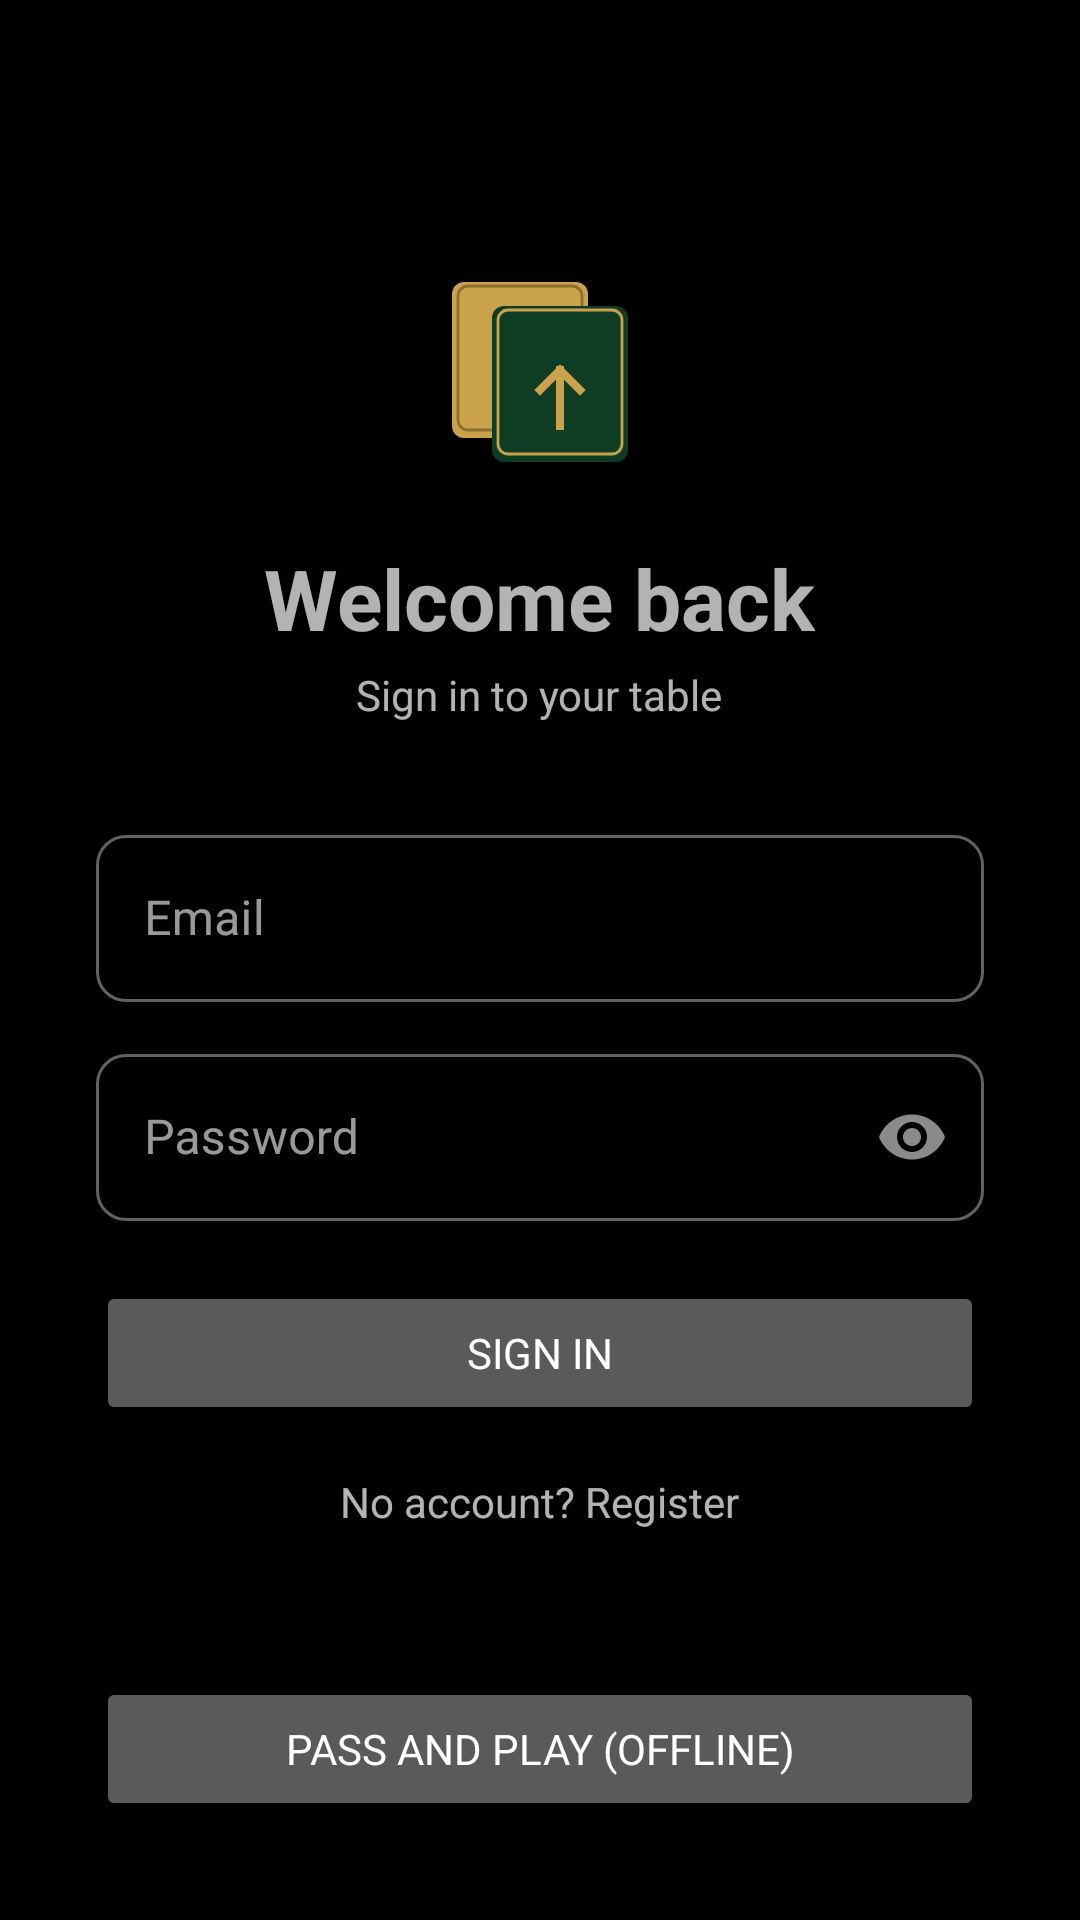

Here is an Android app screen rendered from its layout file. Give the layout XML and the strings, colors and styles it references.
<!-- AndroidManifest.xml: application theme Theme.CardClash.Dev -->
<!-- res/layout/activity_login.xml -->
<?xml version="1.0" encoding="utf-8"?>
<ScrollView xmlns:android="http://schemas.android.com/apk/res/android"
    xmlns:app="http://schemas.android.com/apk/res-auto"
    android:layout_width="match_parent"
    android:layout_height="match_parent"
    android:fillViewport="true">

    <LinearLayout
        android:layout_width="match_parent"
        android:layout_height="wrap_content"
        android:orientation="vertical"
        android:padding="32dp"
        android:gravity="center">

        <View android:layout_width="match_parent" android:layout_height="48dp" />

        <ImageView
            android:layout_width="80dp"
            android:layout_height="80dp"
            android:src="@drawable/ic_logo_cardclash" />

        <TextView
            android:id="@+id/tvWelcome"
            android:layout_width="wrap_content"
            android:layout_height="wrap_content"
            android:text="Welcome back"
            android:textSize="28sp"
            android:textStyle="bold"
            android:layout_marginTop="20dp" />

        <TextView
            android:id="@+id/tvSubtitle"
            android:layout_width="wrap_content"
            android:layout_height="wrap_content"
            android:text="Sign in to your table"
            android:textSize="14sp"
            android:layout_marginTop="4dp"
            android:layout_marginBottom="32dp" />

        <com.google.android.material.textfield.TextInputLayout
            android:id="@+id/tilEmail"
            style="@style/CC.Input"
            android:layout_width="match_parent"
            android:layout_height="wrap_content"
            android:hint="Email"
            android:layout_marginBottom="12dp">
            <com.google.android.material.textfield.TextInputEditText
                android:id="@+id/etEmail"
                android:layout_width="match_parent"
                android:layout_height="wrap_content"
                android:inputType="textEmailAddress" />
        </com.google.android.material.textfield.TextInputLayout>

        <com.google.android.material.textfield.TextInputLayout
            android:id="@+id/tilPassword"
            style="@style/CC.Input"
            android:layout_width="match_parent"
            android:layout_height="wrap_content"
            android:hint="Password"
            app:passwordToggleEnabled="true"
            android:layout_marginBottom="20dp">
            <com.google.android.material.textfield.TextInputEditText
                android:id="@+id/etPassword"
                android:layout_width="match_parent"
                android:layout_height="wrap_content"
                android:inputType="textPassword" />
        </com.google.android.material.textfield.TextInputLayout>

        <Button
            android:id="@+id/btnLogin"
            android:layout_width="match_parent"
            android:layout_height="wrap_content"
            android:text="SIGN IN" />

        <TextView
            android:id="@+id/tvRegister"
            android:layout_width="wrap_content"
            android:layout_height="wrap_content"
            android:text="No account? Register"
            android:padding="16dp" />

        <View
            android:id="@+id/divider"
            android:layout_width="match_parent"
            android:layout_height="1dp"
            android:layout_marginTop="16dp"
            android:layout_marginBottom="16dp" />

        <Button
            android:id="@+id/btnHotSeat"
            android:layout_width="match_parent"
            android:layout_height="wrap_content"
            android:text="PASS AND PLAY (OFFLINE)" />

    </LinearLayout>
</ScrollView>
<!-- resources referenced by this layout -->
<resources>
  <style name="CC.Input" parent="Widget.MaterialComponents.TextInputLayout.OutlinedBox">
          <item name="boxCornerRadiusTopStart">10dp</item>
          <item name="boxCornerRadiusTopEnd">10dp</item>
          <item name="boxCornerRadiusBottomStart">10dp</item>
          <item name="boxCornerRadiusBottomEnd">10dp</item>
      </style>
  <color name="dev_text_primary">#FFFFFF</color>
  <color name="dev_background">#000000</color>
  <color name="dev_surface">#111111</color>
  <color name="dev_text_secondary">#B0B0B0</color>
  <color name="dev_text_hint">#666666</color>
  <style name="CC.Button.Dev" parent="Widget.MaterialComponents.Button">
          <item name="backgroundTint">@null</item>
          <item name="android:background">@drawable/bg_btn_primary_dev</item>
          <item name="android:textColor">@color/dev_btn_text</item>
          <item name="cornerRadius">0dp</item>
          <item name="android:fontFamily">sans-serif-medium</item>
          <item name="android:letterSpacing">0.04</item>
          <item name="android:textAllCaps">false</item>
          <item name="android:textStyle">bold</item>
          <item name="android:textSize">14sp</item>
          <item name="android:minHeight">44dp</item>
          <item name="android:minWidth">72dp</item>
          <item name="android:paddingLeft">14dp</item>
          <item name="android:paddingRight">14dp</item>
          <item name="elevation">0dp</item>
          <item name="rippleColor">@color/dev_pressed</item>
      </style>
  <style name="CC.Switch.Dev" parent="Widget.AppCompat.CompoundButton.Switch">
          <item name="android:thumbTint">@color/dev_text_primary</item>
          <item name="android:trackTint">@color/dev_surface_elev</item>
      </style>
  <!-- drawable bg_btn_primary_dev (drawable) -->
  <?xml version="1.0" encoding="utf-8"?>
  <selector xmlns:android="http://schemas.android.com/apk/res/android">
      <item android:state_enabled="false">
          <shape android:shape="rectangle">
              <solid android:color="@color/dev_disabled_bg" />
              <stroke android:width="2dp" android:color="@color/dev_disabled_text" />
              <corners android:radius="0dp" />
          </shape>
      </item>
      <item android:state_pressed="true">
          <shape android:shape="rectangle">
              <solid android:color="@color/dev_pressed" />
              <stroke android:width="2dp" android:color="@color/dev_text_primary" />
              <corners android:radius="0dp" />
          </shape>
      </item>
      <item>
          <shape android:shape="rectangle">
              <solid android:color="@color/dev_text_primary" />
              <stroke android:width="2dp" android:color="@color/dev_text_primary" />
              <corners android:radius="0dp" />
          </shape>
      </item>
  </selector>
  <color name="dev_pressed">#444444</color>
  <color name="dev_surface_elev">#1F1F1F</color>
  <color name="dev_disabled_bg">#222222</color>
  <color name="dev_disabled_text">#555555</color>
</resources>
